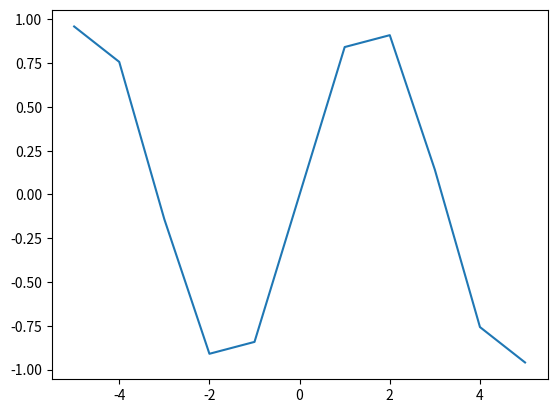

Generate this figure with matplotlib:
# Math Sine plot
# first need to type pipenv install matplotlib
# then type pipenv shellre
import matplotlib.pyplot as plot
import math



def f(x):
    return math.sin(x)

xs = list(range(-5,6))
ys = []

for x in xs:
    ys.append(f(x))

plot.plot(xs,ys)
plot.show()